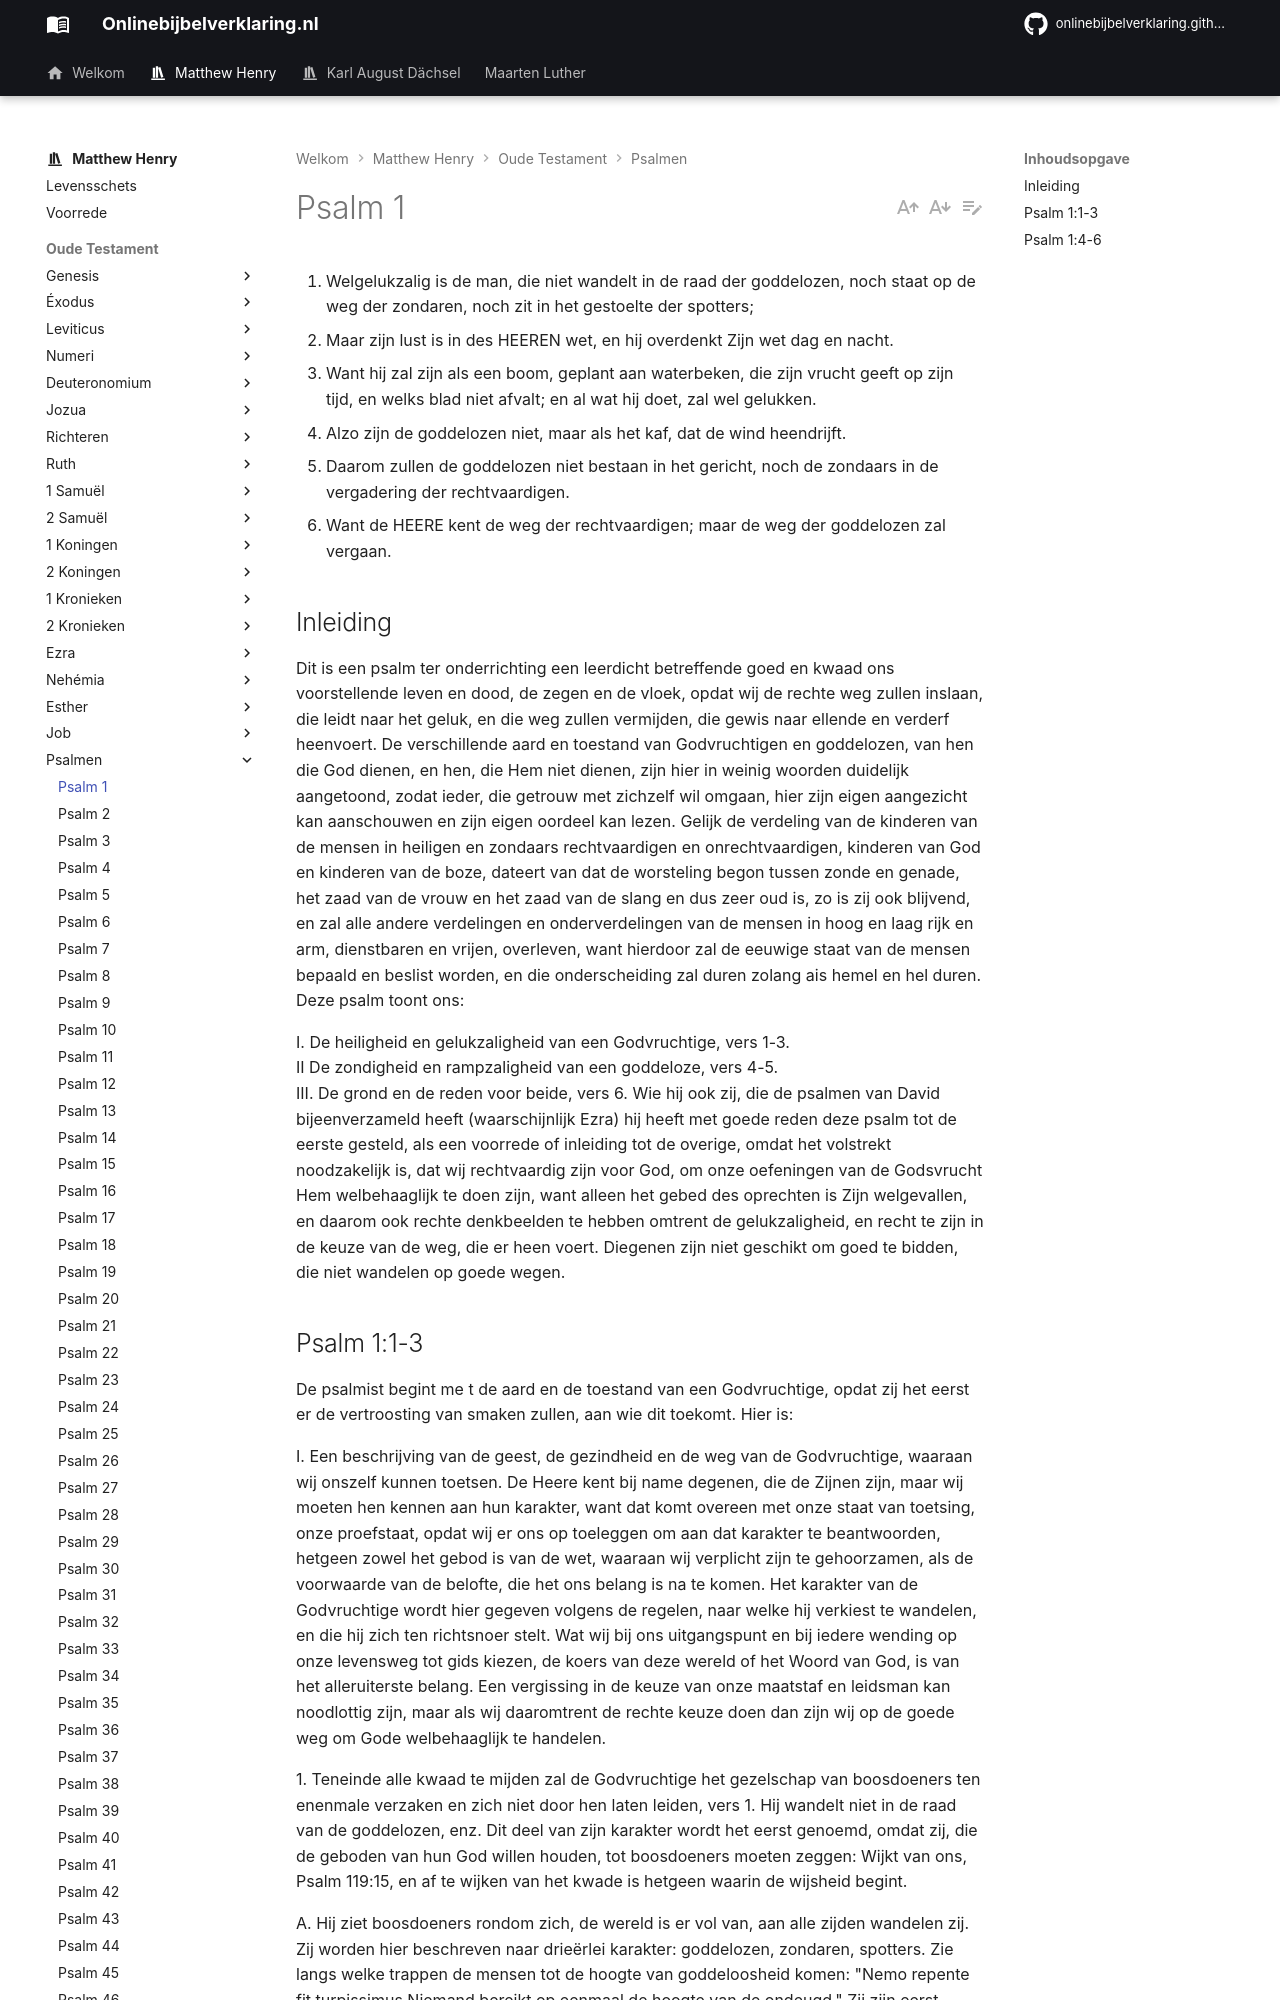

repository: onlinebijbelverklaring/onlinebijbelverklaring.github.io · page: matthewhenry/Psalmen/Psalm1/index.html · generator: mkdocs

1. Welgelukzalig is de man, die niet wandelt in de raad der goddelozen, noch staat op de weg der zondaren, noch zit in het gestoelte der spotters; 
2. Maar zijn lust is in des HEEREN wet, en hij overdenkt Zijn wet dag en nacht. 
3. Want hij zal zijn als een boom, geplant aan waterbeken, die zijn vrucht geeft op zijn tijd, en welks blad niet afvalt; en al wat hij doet, zal wel gelukken. 
4. Alzo zijn de goddelozen niet, maar als het kaf, dat de wind heendrijft. 
5. Daarom zullen de goddelozen niet bestaan in het gericht, noch de zondaars in de vergadering der rechtvaardigen. 
6. Want de HEERE kent de weg der rechtvaardigen; maar de weg der goddelozen zal vergaan. 

## Inleiding

Dit is een psalm ter onderrichting een leerdicht betreffende goed en kwaad ons voorstellende leven en dood, de zegen en de vloek, opdat wij de rechte weg zullen inslaan, die leidt naar het geluk, en die weg zullen vermijden, die gewis naar ellende en verderf heenvoert. De verschillende aard en toestand van Godvruchtigen en goddelozen, van hen die God dienen, en hen, die Hem niet dienen, zijn hier in weinig woorden duidelijk aangetoond, zodat ieder, die getrouw met zichzelf wil omgaan, hier zijn eigen aangezicht kan aanschouwen en zijn eigen oordeel kan lezen. Gelijk de verdeling van de kinderen van de mensen in heiligen en zondaars rechtvaardigen en onrechtvaardigen, kinderen van God en kinderen van de boze, dateert van dat de worsteling begon tussen zonde en genade, het zaad van de vrouw en het zaad van de slang en dus zeer oud is, zo is zij ook blijvend, en zal alle andere verdelingen en onderverdelingen van de mensen in hoog en laag rijk en arm, dienstbaren en vrijen, overleven, want hierdoor zal de eeuwige staat van de mensen bepaald en beslist worden, en die onderscheiding zal duren zolang ais hemel en hel duren. Deze psalm toont ons:

I. De heiligheid en gelukzaligheid van een Godvruchtige, vers 1-3.  
II De zondigheid en rampzaligheid van een goddeloze, vers 4-5.  
III. De grond en de reden voor beide, vers 6. Wie hij ook zij, die de psalmen van David bijeenverzameld heeft (waarschijnlijk Ezra) hij heeft met goede reden deze psalm tot de eerste gesteld, als een voorrede of inleiding tot de overige, omdat het volstrekt noodzakelijk is, dat wij rechtvaardig zijn voor God, om onze oefeningen van de Godsvrucht Hem welbehaaglijk te doen zijn, want alleen het gebed des oprechten is Zijn welgevallen, en daarom ook rechte denkbeelden te hebben omtrent de gelukzaligheid, en recht te zijn in de keuze van de weg, die er heen voert. Diegenen zijn niet geschikt om goed te bidden, die niet wandelen op goede wegen.
